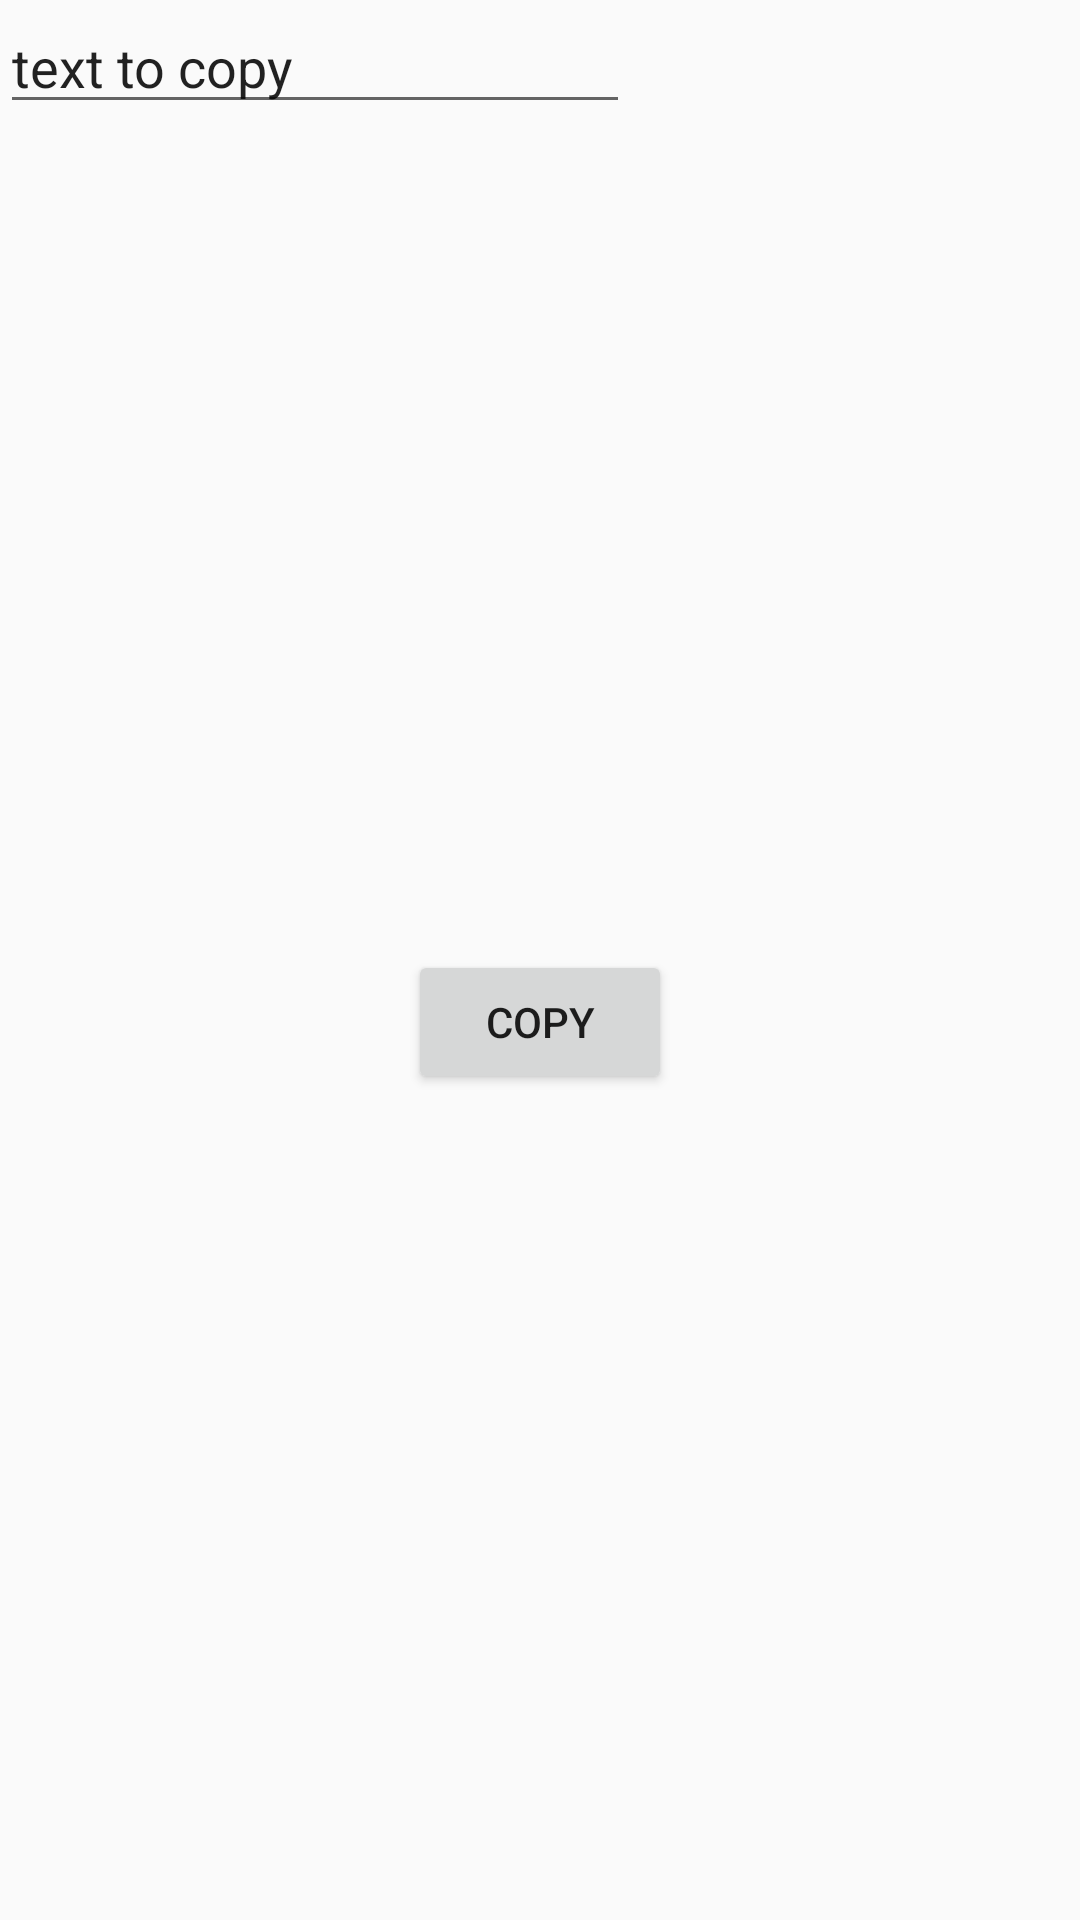

This screen was rendered from an Android layout file. Write that file and the resources it references.
<!-- AndroidManifest.xml: application theme AppTheme -->
<!-- res/layout/activity_main.xml -->
<?xml version="1.0" encoding="utf-8"?>
<android.support.constraint.ConstraintLayout
    xmlns:android="http://schemas.android.com/apk/res/android"
    xmlns:tools="http://schemas.android.com/tools"
    xmlns:app="http://schemas.android.com/apk/res-auto"
    android:layout_width="match_parent"
    android:layout_height="match_parent"
    tools:context="org.jandy.android.shareclipboard.MainActivity">

    <Button
        android:id="@+id/button"
        android:layout_width="wrap_content"
        android:layout_height="wrap_content"
        android:text="@android:string/copy"
        app:layout_constraintRight_toRightOf="parent"
        app:layout_constraintLeft_toLeftOf="parent"
        app:layout_constraintBottom_toBottomOf="parent"
        app:layout_constraintTop_toBottomOf="@+id/to_copy" />

    <EditText
        android:id="@+id/to_copy"
        android:layout_width="wrap_content"
        android:layout_height="wrap_content"
        android:ems="10"
        android:inputType="textPersonName"
        android:text="text to copy"
        tools:layout_editor_absoluteX="96dp"
        tools:layout_editor_absoluteY="285dp" />

</android.support.constraint.ConstraintLayout>
<!-- resources referenced by this layout -->
<resources>
  <style name="AppTheme" parent="Theme.AppCompat.Light.DarkActionBar">
          
          <item name="colorPrimary">@color/colorPrimary</item>
          <item name="colorPrimaryDark">@color/colorPrimaryDark</item>
          <item name="colorAccent">@color/colorAccent</item>
      </style>
  <color name="colorPrimary">#3F51B5</color>
  <color name="colorPrimaryDark">#303F9F</color>
  <color name="colorAccent">#FF4081</color>
</resources>
